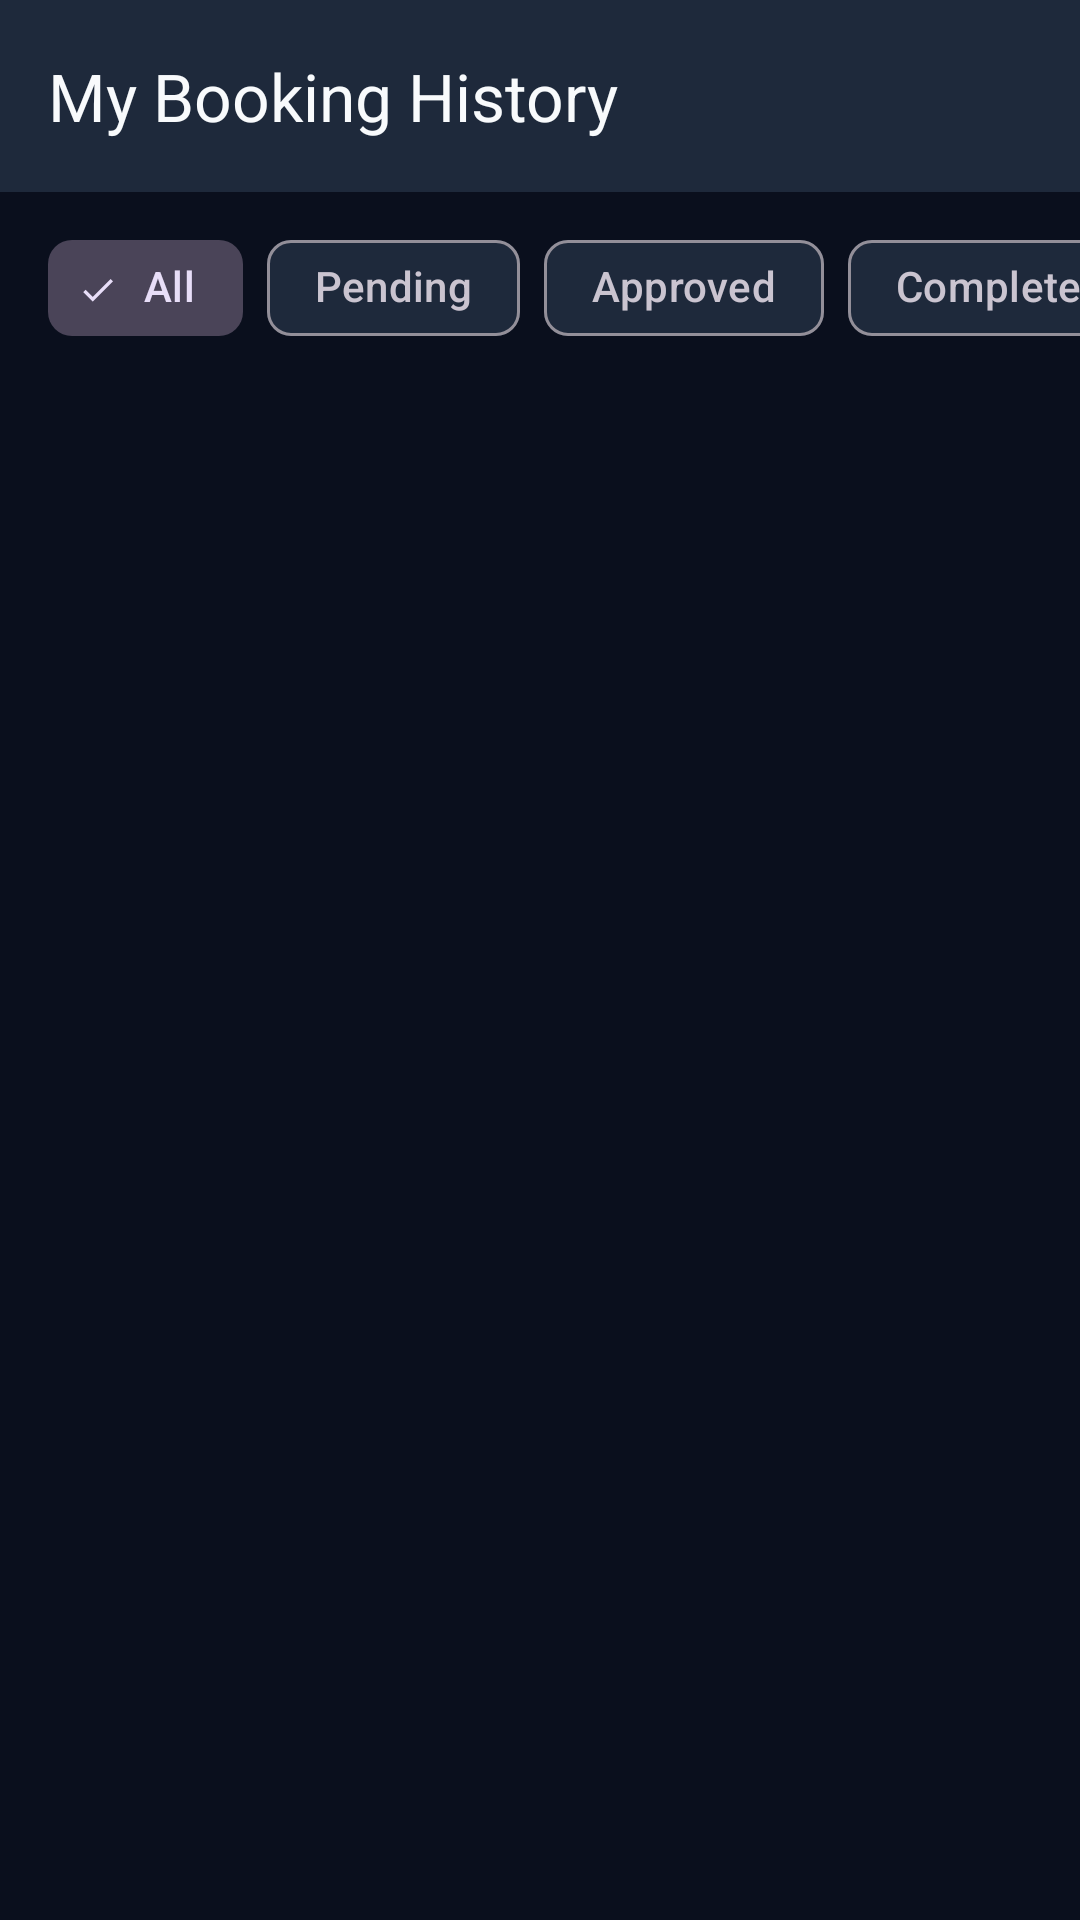

Here is an Android app screen rendered from its layout file. Give the layout XML and the strings, colors and styles it references.
<!-- AndroidManifest.xml: application theme Theme.SmartSolarMicrogridAndroid -->
<!-- res/layout/activity_prosumer_booking_history.xml -->
<?xml version="1.0" encoding="utf-8"?>
<LinearLayout xmlns:android="http://schemas.android.com/apk/res/android"
    xmlns:app="http://schemas.android.com/apk/res-auto"
    android:layout_width="match_parent"
    android:layout_height="match_parent"
    android:orientation="vertical"
    android:background="@color/slate_bg_dark">

    
    <com.google.android.material.appbar.MaterialToolbar
        android:id="@+id/toolbar"
        android:layout_width="match_parent"
        android:layout_height="?attr/actionBarSize"
        android:background="@color/slate_surface"
        app:navigationIcon="@drawable/ic_baseline_arrow_back_24"
        app:navigationIconTint="@color/solar_amber_primary"
        app:navigationContentDescription="@string/btn_back"
        app:title="My Booking History"
        app:titleTextColor="@color/text_primary" />

    
    <HorizontalScrollView
        android:layout_width="match_parent"
        android:layout_height="wrap_content"
        android:scrollbars="none"
        android:clipToPadding="false"
        android:paddingHorizontal="16dp"
        android:paddingVertical="8dp">

        <com.google.android.material.chip.ChipGroup
            android:id="@+id/cgFilters"
            android:layout_width="wrap_content"
            android:layout_height="wrap_content"
            app:singleSelection="true">

            <com.google.android.material.chip.Chip
                android:id="@+id/chipAll"
                style="@style/Widget.Material3.Chip.Filter"
                android:layout_width="wrap_content"
                android:layout_height="wrap_content"
                android:text="All"
                android:checked="true" />

            <com.google.android.material.chip.Chip
                android:id="@+id/chipPending"
                style="@style/Widget.Material3.Chip.Filter"
                android:layout_width="wrap_content"
                android:layout_height="wrap_content"
                android:text="@string/status_pending" />

            <com.google.android.material.chip.Chip
                android:id="@+id/chipApproved"
                style="@style/Widget.Material3.Chip.Filter"
                android:layout_width="wrap_content"
                android:layout_height="wrap_content"
                android:text="@string/status_approved" />

            <com.google.android.material.chip.Chip
                android:id="@+id/chipCompleted"
                style="@style/Widget.Material3.Chip.Filter"
                android:layout_width="wrap_content"
                android:layout_height="wrap_content"
                android:text="@string/status_completed" />

            <com.google.android.material.chip.Chip
                android:id="@+id/chipCancelled"
                style="@style/Widget.Material3.Chip.Filter"
                android:layout_width="wrap_content"
                android:layout_height="wrap_content"
                android:text="@string/status_cancelled" />

        </com.google.android.material.chip.ChipGroup>
    </HorizontalScrollView>

    
    <ProgressBar
        android:id="@+id/progressBar"
        android:layout_width="wrap_content"
        android:layout_height="wrap_content"
        android:layout_gravity="center"
        android:indeterminateTint="@color/solar_amber_primary"
        android:visibility="gone" />

    
    <androidx.recyclerview.widget.RecyclerView
        android:id="@+id/rvBookingHistory"
        android:layout_width="match_parent"
        android:layout_height="0dp"
        android:layout_weight="1"
        android:clipToPadding="false"
        android:padding="16dp" />

    
    <TextView
        android:id="@+id/tvEmptyState"
        android:layout_width="match_parent"
        android:layout_height="match_parent"
        android:gravity="center"
        android:text="No reservations found."
        android:visibility="gone"
        android:textAppearance="?attr/textAppearanceBodyLarge"
        android:textColor="@color/text_secondary" />

</LinearLayout>
<!-- resources referenced by this layout -->
<resources>
  <color name="slate_bg_dark">#0A0F1D</color>
  <color name="slate_surface">#1E293B</color>
  <color name="solar_amber_primary">#F59E0B</color>
  <color name="text_primary">#F8FAFC</color>
  <color name="text_secondary">#94A3B8</color>
  <string name="status_approved">Approved</string>
  <string name="status_cancelled">Cancelled</string>
  <string name="status_completed">Completed</string>
  <string name="status_pending">Pending</string>
  <style name="Theme.SmartSolarMicrogridAndroid" parent="Theme.Material3.Dark.NoActionBar">
          
          <item name="colorPrimary">@color/solar_amber_primary</item>
          <item name="colorPrimaryDark">@color/solar_amber_dark</item>
          <item name="colorSecondary">@color/emerald_accent</item>
          <item name="colorOnPrimary">@color/text_on_primary</item>
          <item name="colorOnSecondary">@color/white</item>
  
          
          <item name="android:windowBackground">@color/slate_bg_dark</item>
          <item name="colorSurface">@color/slate_surface</item>
          <item name="colorOnSurface">@color/text_primary</item>
          <item name="colorError">@color/error_red</item>
  
          
          <item name="android:statusBarColor">@color/slate_bg_dark</item>
          <item name="android:navigationBarColor">@color/slate_bg_dark</item>
          <item name="android:windowLightStatusBar">false</item>
  
          
          <item name="textInputStyle">@style/Widget.App.TextInputLayout</item>
          <item name="materialButtonStyle">@style/Widget.App.Button</item>
      </style>
  <color name="solar_amber_dark">#D97706</color>
  <color name="emerald_accent">#10B981</color>
  <color name="text_on_primary">#0F172A</color>
  <color name="white">#FFFFFF</color>
  <color name="error_red">#EF4444</color>
  <style name="Widget.App.TextInputLayout" parent="Widget.Material3.TextInputLayout.OutlinedBox">
          <item name="boxBackgroundColor">@color/slate_input_bg</item>
          <item name="boxStrokeColor">@color/slate_stroke</item>
          <item name="boxCornerRadiusTopStart">@dimen/radius_md</item>
          <item name="boxCornerRadiusTopEnd">@dimen/radius_md</item>
          <item name="boxCornerRadiusBottomStart">@dimen/radius_md</item>
          <item name="boxCornerRadiusBottomEnd">@dimen/radius_md</item>
          <item name="hintTextColor">@color/solar_amber_primary</item>
          <item name="android:textColorHint">@color/text_muted</item>
      </style>
  <style name="Widget.App.Button" parent="Widget.Material3.Button">
          <item name="backgroundTint">@color/solar_amber_primary</item>
          <item name="android:textColor">@color/text_on_primary</item>
          <item name="android:textStyle">bold</item>
          <item name="cornerRadius">@dimen/radius_md</item>
          <item name="android:minHeight">@dimen/button_height</item>
      </style>
  <color name="slate_input_bg">#131D31</color>
  <color name="slate_stroke">#475569</color>
  <dimen name="radius_md">12dp</dimen>
  <color name="text_muted">#64748B</color>
  <dimen name="button_height">52dp</dimen>
</resources>
